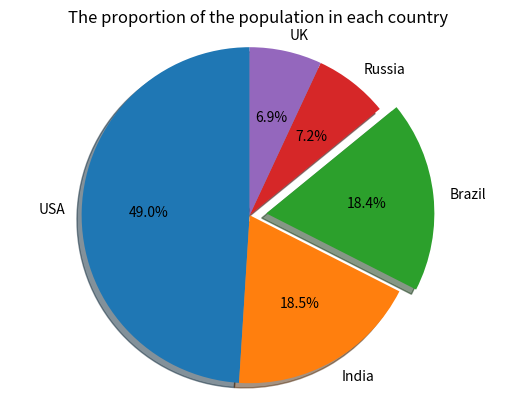

Write Python code to recreate this figure.
import matplotlib.pyplot as plt
# set numbers of each country's population
Country = ['USA', 'India', 'Brazil', 'Russia', 'UK']
People = {'USA':29862124, 'India':11285561, 'Brazil':11205972, 'Russia':4360823, 'UK':4234924}
number = [People['USA'], People['India'], People['Brazil'], People['Russia'], People['UK']]
# draw the pie chart
explode = (0, 0, 0.1, 0, 0)
plt.pie(number, explode=explode,labels=Country, autopct='%1.1f%%', shadow=True, startangle=90)
plt.axis('equal')
plt.title('The proportion of the population in each country')
print (People)
plt.show()

